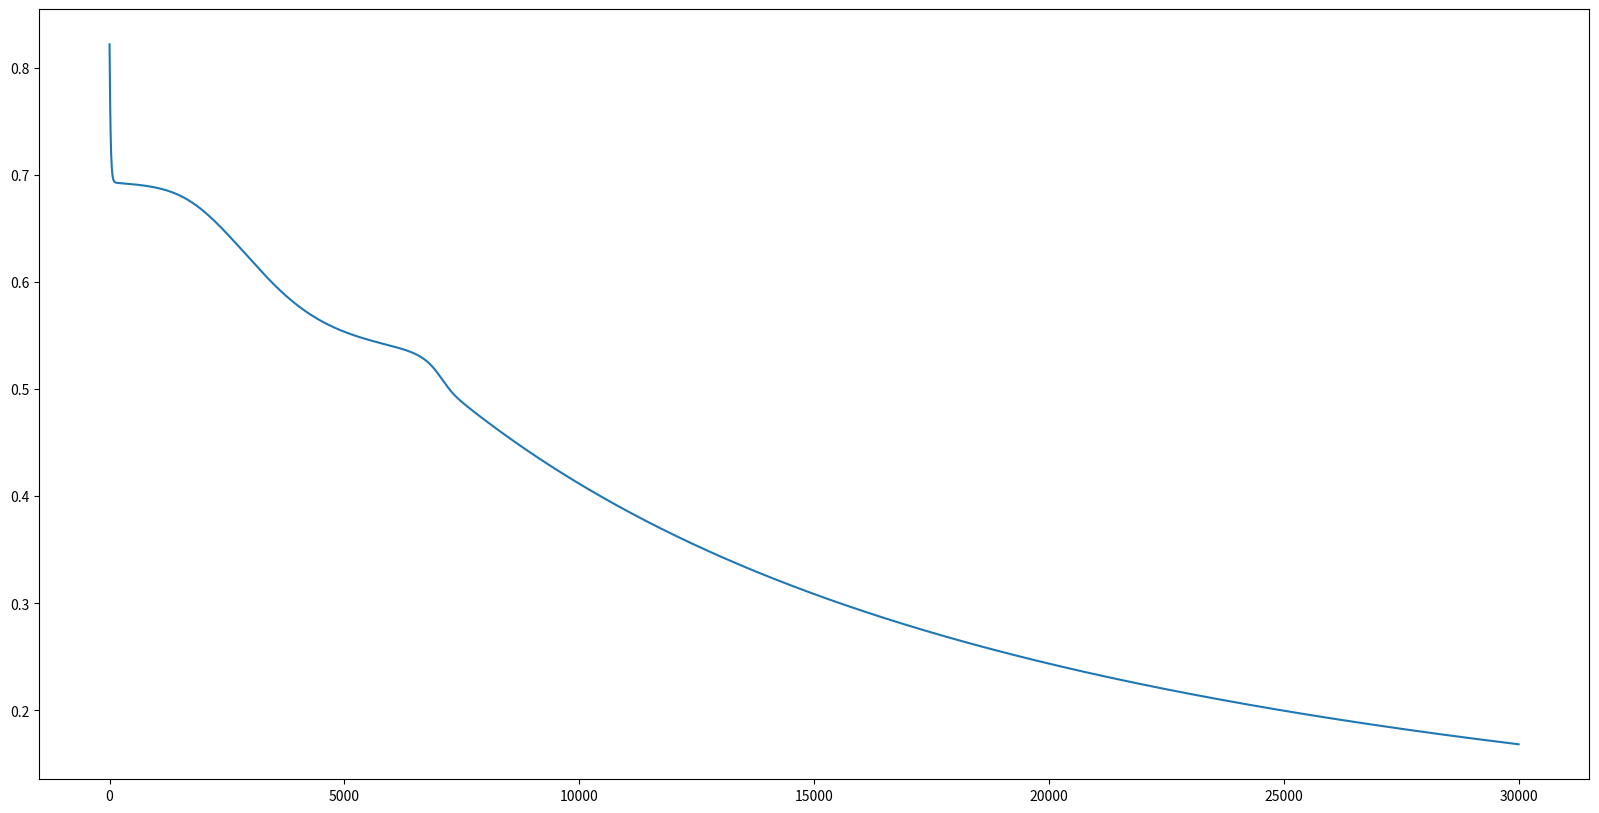

Write Python code to recreate this figure.
import numpy as np
import matplotlib.pyplot as plt

SEED = 17

def add_ones_column(x):
    """
    Append ones on first column ([a b c] -> [1 a b c])
    Arguments:
        x: np.array (mxn)
    Returns:
        np.array (mxn+1)
    """
    [m, n] = np.shape(x)
    new_x = np.zeros([m, n+1])
    new_x[:,0] = np.ones(m)
    new_x[:,1:] = x[:, 0:]

    return new_x

def sigmoid(z):
    """
    Logistic function
    Arguments:
        z: np.array (mx1)
    Returns:
        np.array (mx1)
    """
    return 1/(1 + np.exp(-z))

def forward_propagation(x, o_list):
    """
    Forward Propagation
    Arguments:
        x: np.array (mxn)
        o_list: list of np.array (rxs). 
                First should be r = n+1 and last s = k 
    Returns:
        list of np.array (mxs)
    """
    a = [x]
    a_l = add_ones_column(x) # bias
    for o in o_list:
        a_l = sigmoid(np.dot(a_l, o))
        a.append(a_l)
        a_l = add_ones_column(a_l) # bias

    return a

def log_without_nan(x):
    """
    Transforms nan to number
    Arguments:
        x: np.array (mx1)
    Returns:
        np.array (mx1)
    """
    return np.nan_to_num(np.log(x))

def logistic_regression_cost(h_x, y):
    """
    Logistic regression cost
    Arguments:
        h_x: np.array (mx1)
        y: np.array (mx1)
    Returns:
        double (half mse)
    """
    m = np.shape(y)[0]
    y_t = np.transpose(y) # mx1 -> 1xm

    J = np.dot(-y_t, (log_without_nan(h_x))) - np.dot((1-y_t),(log_without_nan(1 - h_x))) # 1xn

    return J/m

def d_sigmoid(g_z):
    """
    Derivate of sigmoid function
    Arguments:
        g_z: np.array (mx1)
    Returns:
        np.array (mx1)
    """
    return g_z * (1 - g_z) 
    
def backpropagation(x, o_list, y):
    """
    Backpropagation
    Arguments:
        x: np.array (mxn)
        o_list: list of np.array (rxs). 
                First should be r = n+1 and last s = k
        y: np.array (mxk)
    Returns:
        list of np.array (rxs).
    """
    m = np.shape(x)[0]
    a = forward_propagation(x, o_list)
    L = len(a) - 1

    a_L = a[L] # output from model
    delta_l = (-1/m) * (y/a_L - (1 - y)/(1-a_L)) * d_sigmoid(a_L)
    
    # backwards
    dJ_o = []
    l = L - 1
    for o in reversed(o_list):
        dJ_o.append(np.dot(np.transpose(a[l]), delta_l))
        delta_l = np.dot(delta_l, np.transpose(o[1:])) * d_sigmoid(a[l]) # o[1:] to ignore bias
        l = l - 1
        
    return list(reversed(dJ_o)) # reorder

def gradient_descent(x, o_list, y, alpha, max_iterations, min_error):
    """
    Gradient descent -> Discover what o minimize j
    Arguments:
        x: np.array (mxn)
        o_list: list of np.array (rxs). 
                First should be r = n+1 and last s = k
        y: np.array (mxk)
        alpha: double (learning rate)
        max_iterations: int
        min_error: double (stop condition)
    Returns:
        o_list: list of np.array (rxs)
        i: int (iterations number)
        j_hist: list of double
    """
    i = 0
    grad = backpropagation(x, o_list, y)
    j_hist = []
    while np.linalg.norm(grad[-1]) > min_error and i < max_iterations:
        for o_l, grad_l in zip(o_list, grad):
            o_l[1:] = o_l[1:] - alpha*grad_l
        
        h_x = forward_propagation(x, o_list)[-1]
        j_hist.append(logistic_regression_cost(h_x, y)[0])
        
        grad = backpropagation(x, o_list, y)
        i += 1

    return [o_list, i, j_hist]

def neural_network_classifier(x, y, hidden_layers_sizes, alpha, max_iterations, min_error):
    """
    Neural network classifier
    Arguments:
        x: np.array (mxn)
        y: np.array (mxk)
        hidden_layers_sizes: list of np.array (rxs)
        alpha: double (learning rate)
        max_iterations: int
        min_error: double (stop condition)
    Returns:
        o_list: list of np.array (rxs)
        i: int (iterations number)
        j_hist: list of double
    """
    
    o_start_list = []
    last_hidden_layer_size = np.shape(x)[1]
    np.random.seed(SEED)
    for hidden_layer_size in hidden_layers_sizes:
        o_start_list.append(np.random.rand(last_hidden_layer_size + 1, hidden_layer_size))
        last_hidden_layer_size = hidden_layer_size
    
    o_start_list.append(np.random.rand(last_hidden_layer_size + 1, np.shape(y)[1]))
    return gradient_descent(x, o_start_list, y, alpha, max_iterations, min_error)

# XOR operator
x = np.array([[0, 0], [0, 1], [1, 0], [1, 1]]) # 4x2

o_list = []
o_1 = np.array([[-30, 10], [20, -20], [20, -20]]) # 3x2
o_list.append(o_1)
o_2 = np.array([[-10], [20], [20]]) # 3x1
o_list.append(o_2)

print(forward_propagation(x, o_list)[-1])

# XOR expected output
y = np.array([[1], [0], [0], [1]]) # 4x1

alpha = 1e-1
max_iterations = 30000 # 7500
min_error = 1e-4
hidden_layers_sizes = (2,) # (8,)
[min_o, i, j_hist] = neural_network_classifier(x, y, hidden_layers_sizes, alpha, max_iterations, min_error)
print('iterations:', i)
print(forward_propagation(x, min_o)[-1])

plt.figure(figsize=(20,10))
plt.plot(j_hist)
plt.show()
